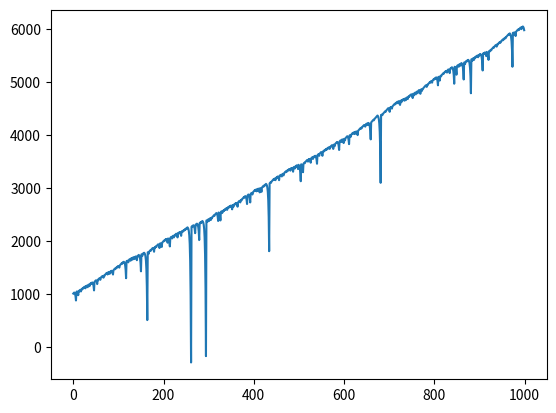

Generate this figure with matplotlib:
import random
from matplotlib import pyplot as plt

iterations = 1000 #num rounds of roulette to play
wallet = 1000 #wallet start amount
baseBet = 10 #base amount to return to. (zeroes the bet amount to this)

graphX = []#iterations (time)
graphY = []#wallet balance

bkSequence = [baseBet]#first term is baseBet
# - - -
def roulette():
    r = random.randint(0,1) #red is true, black is false
    if (r):
        return True
    else: return False

def printStats():
    global iterations, baseBet, bkSequence
    seqSum = 0
    def nthTerm(n):#compute nth term of the geometric sequence
        return bkSequence[0] * (2**(n-1))#ratio = 2
    def sumSequence():
        return bkSequence[0] * ((1-(2**(len(bkSequence)-1)))/(1-2))

    while seqSum < wallet:
        bkSequence.append(nthTerm(len(bkSequence)+1))#compute next term
        seqSum = sumSequence()#compute new sum
    bkSequence.pop()
    bkChance = (1 / 2**len(bkSequence))
    print(f"there is a {bkChance}% probability of going bankrupt per turn")
    print(f"given {iterations} iterations, there is a {bkChance*iterations}% chance of going bankrupt")
    print(f"(you would have to lose {len(bkSequence)} times in a row before not being able to double your bet again)")

def main():
    global iterations, wallet, baseBet, graphX, graphY
    printStats()
    # - - -
    betAmount = baseBet
    betColor = True #start by betting on red
    for x in range(iterations):
        r = roulette()
        if betColor == r:#if we win
            wallet += betAmount
            betAmount = baseBet
            not betColor#bet on opp color
        else: #if we lost
            wallet -= betAmount
            betAmount *= 2

        graphX.append(x)
        graphY.append(wallet)




# - - -
main()
plt.plot(graphX,graphY)
plt.show()
